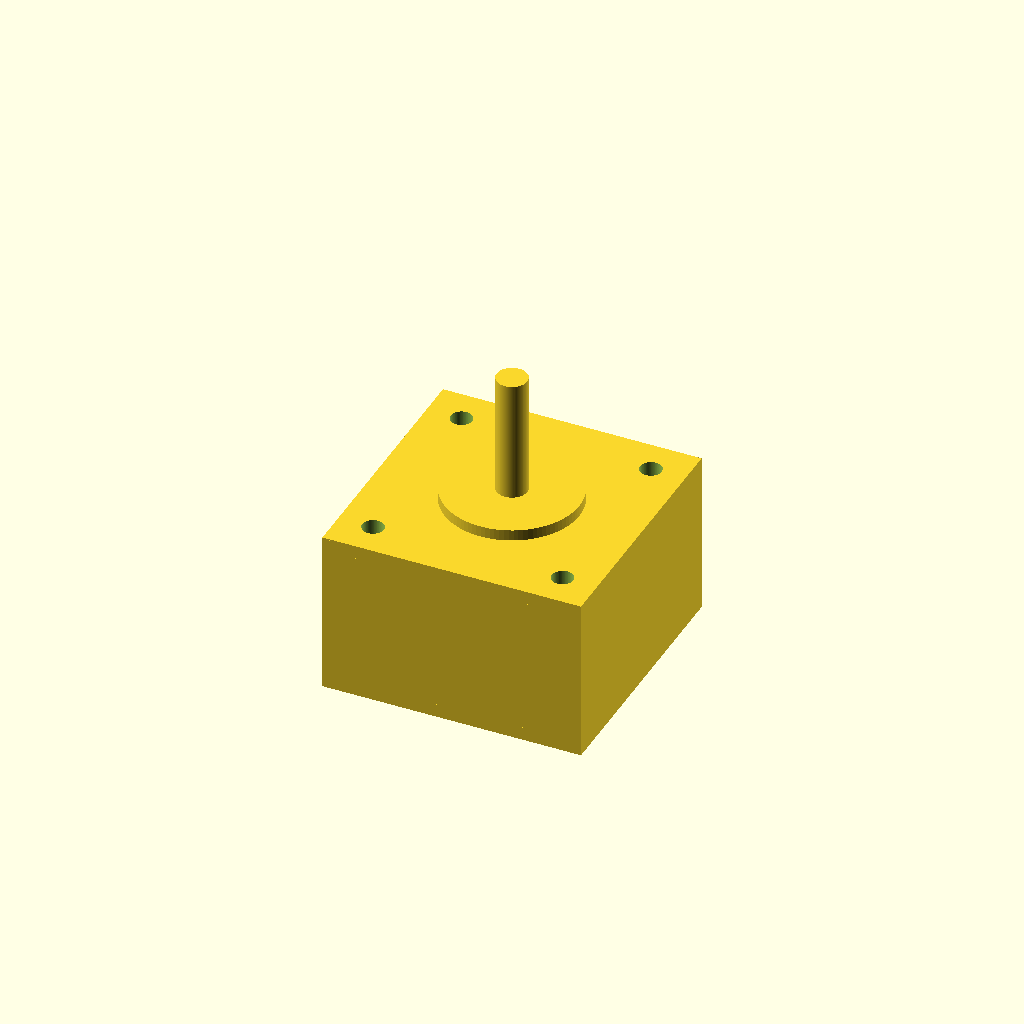
Cell 1: rendered with the file's own defaults.
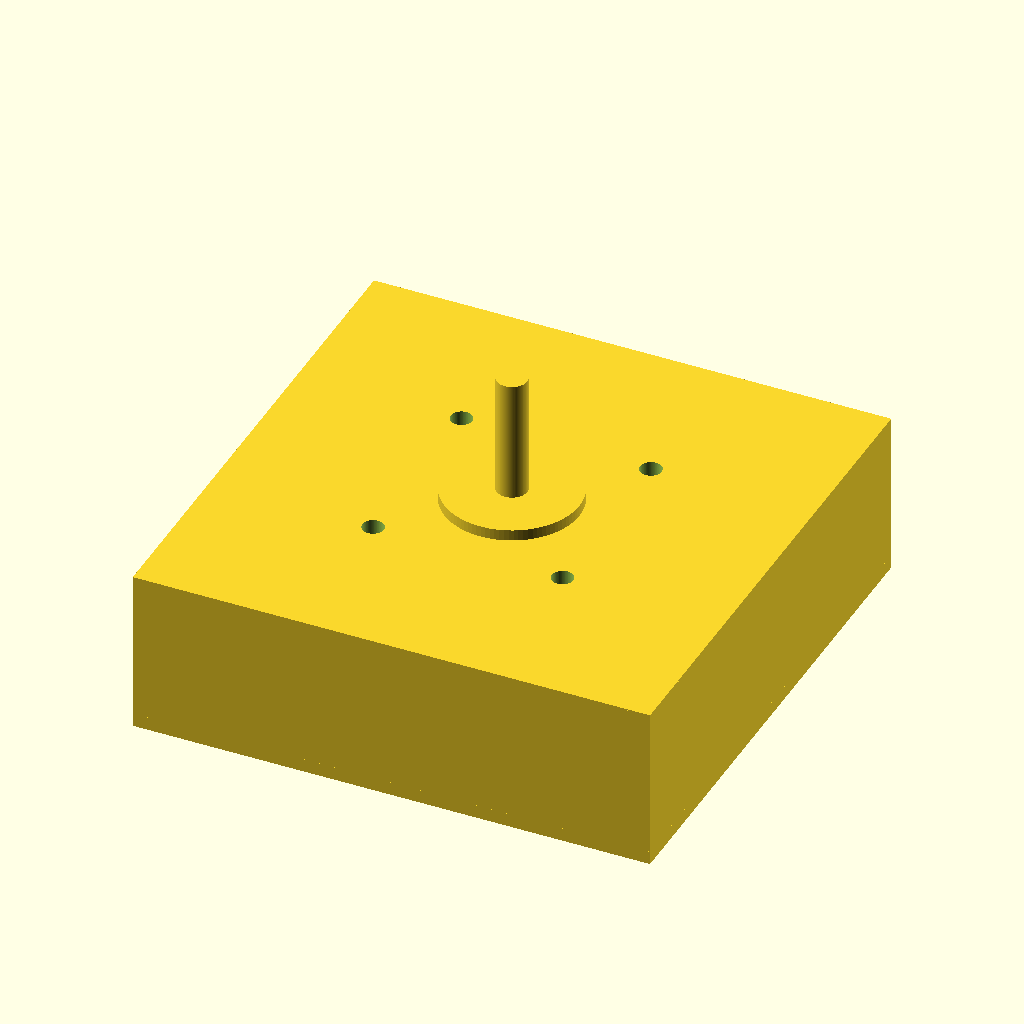
Cell 2: face_width = 84.6 (everything else at default).
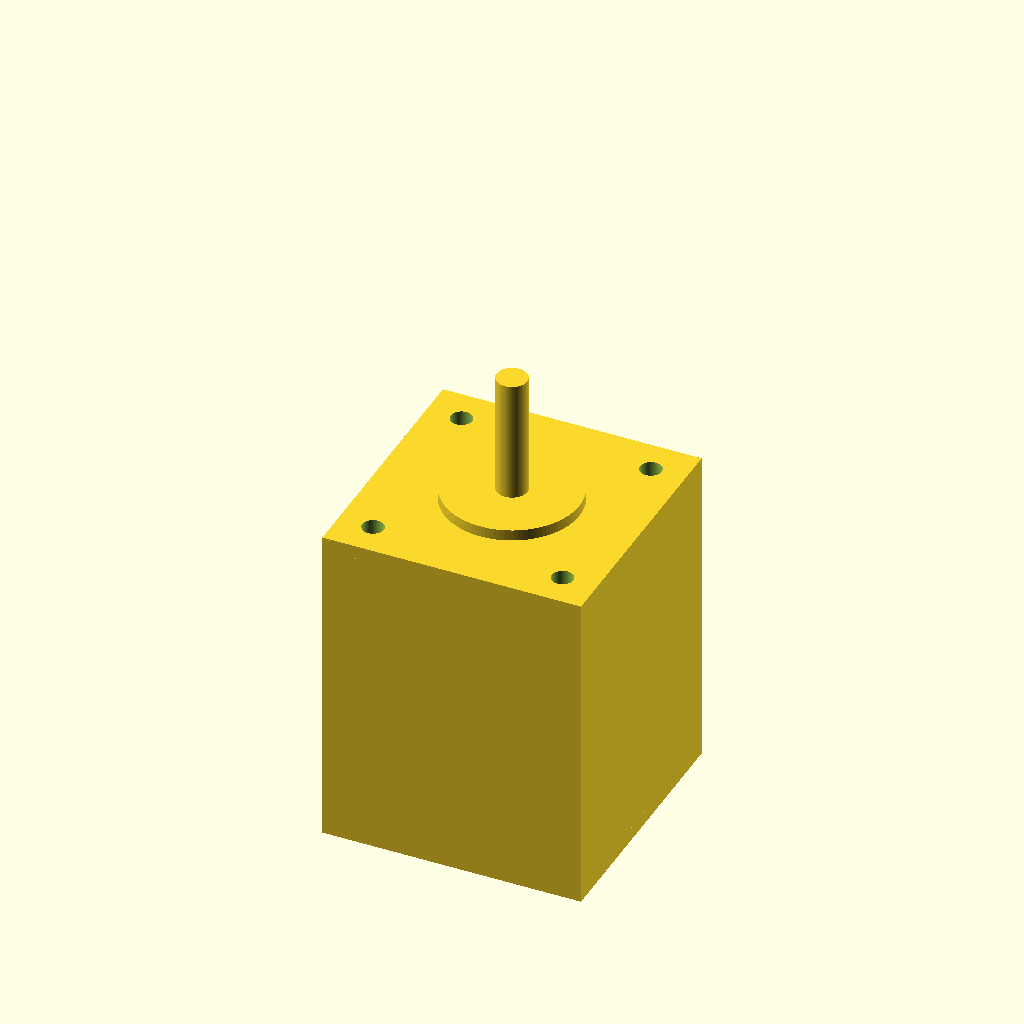
Cell 3 — body_length set to 53, the other parameters unchanged.
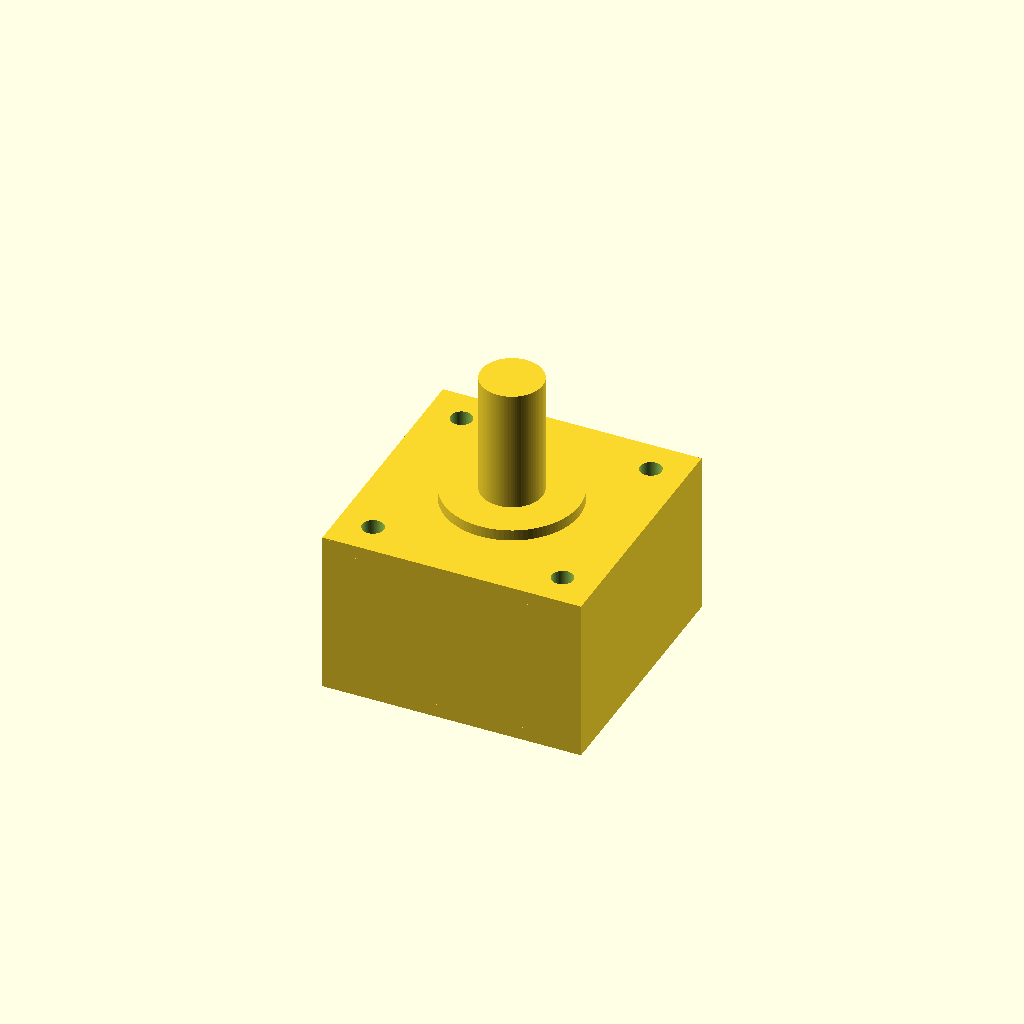
Cell 4 — shaft_diameter set to 10, the other parameters unchanged.
All cells are drawn from one camera (rotation 55°, 0°, 25°, orthographic, colour scheme Cornfield), so only the parameter changes between them.
OpenSCAD source file results/nopscadlib/ablations/no_json_ir/scad/stepper_motor__NEMA17_27.scad:
$fn = 96;

// Requested dimensions
face_width     = 42.3;   // mm (square face)
body_length    = 26.5;   // mm (motor body length)
shaft_diameter = 5.0;    // mm
hole_spacing   = 31.0;   // mm (center-to-center)

// Reasonable NEMA17-like details (kept simple but recognizable)
front_plate_th = 2.0;    // mm
rear_plate_th  = 2.0;    // mm
boss_diameter  = 22.0;   // mm (typical pilot/boss)
boss_height    = 2.0;    // mm
shaft_length   = 20.0;   // mm
hole_diameter  = 3.5;    // mm (clearance)
corner_cut     = 4.0;    // mm (chamfer-ish corner relief)
overlap        = 0.2;    // mm (ensures watertight unions)

module chamfered_block_xy(w, h, zlen, cut) {
    // Creates a block with 45° corner cuts in XY using hull of 4 corner posts
    hull() {
        for (sx = [-1, 1], sy = [-1, 1]) {
            translate([sx*(w/2 - cut), sy*(h/2 - cut), 0])
                cube([2*cut, 2*cut, zlen], center=true);
        }
    }
}

module stepper_motor() {
    // Coordinate system:
    // Front face at z=0, body extends to negative z, shaft extends to positive z.
    difference() {
        union() {
            // Main body (slightly chamfered corners for recognizability)
            translate([0, 0, -body_length/2])
                chamfered_block_xy(face_width, face_width, body_length, corner_cut);

            // Front plate (flush with front face, overlaps into body)
            translate([0, 0, -front_plate_th/2 + overlap/2])
                cube([face_width, face_width, front_plate_th + overlap], center=true);

            // Rear plate (flush with rear end, overlaps into body)
            translate([0, 0, -body_length + rear_plate_th/2 - overlap/2])
                cube([face_width, face_width, rear_plate_th + overlap], center=true);

            // Boss / pilot on front face (connected with slight overlap)
            translate([0, 0, boss_height/2 - overlap/2])
                cylinder(h=boss_height + overlap, d=boss_diameter, center=true);

            // Shaft (connected into boss with overlap)
            translate([0, 0, shaft_length/2 + boss_height - overlap])
                cylinder(h=shaft_length + 2*overlap, d=shaft_diameter, center=true);
        }

        // Mounting holes: subtract through front plate and slightly into body
        for (x = [-hole_spacing/2, hole_spacing/2])
            for (y = [-hole_spacing/2, hole_spacing/2])
                translate([x, y, -front_plate_th/2])
                    cylinder(h=front_plate_th + 4.0, d=hole_diameter, center=true);
    }
}

stepper_motor();
Customizer parameters (derived from the source; name, type, default, range or options):
face_width: number, default 42.3
body_length: number, default 26.5
shaft_diameter: number, default 5
hole_spacing: number, default 31
front_plate_th: number, default 2
rear_plate_th: number, default 2
boss_diameter: number, default 22
boss_height: number, default 2
shaft_length: number, default 20
hole_diameter: number, default 3.5
corner_cut: number, default 4
overlap: number, default 0.2
